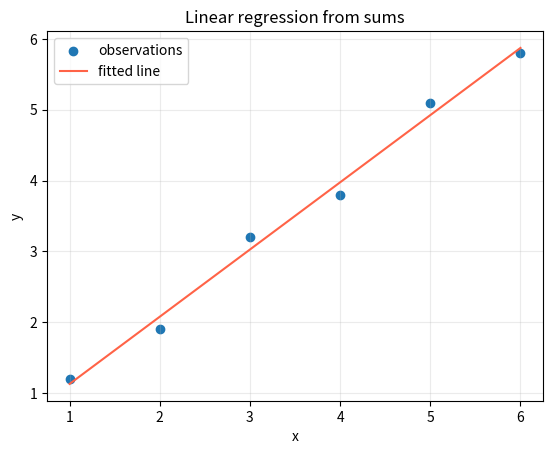

The script that saved this image: (Note: this script raises an exception after producing the figure.)
"""Least-squares line fit from basic sums."""
from pathlib import Path
import numpy as np
import matplotlib.pyplot as plt
# These six points are a tiny made-up dataset for practicing a line fit.
x=np.array([1,2,3,4,5,6.],float); y=np.array([1.2,1.9,3.2,3.8,5.1,5.8])
# Least squares chooses the slope that makes squared vertical errors small.
xm,ym=x.mean(),y.mean(); slope=np.sum((x-xm)*(y-ym))/np.sum((x-xm)**2); intercept=ym-slope*xm
pred=slope*x+intercept
print(f"Line: y = {slope:.2f}x + {intercept:.2f}"); print(f"Mean squared error: {np.mean((y-pred)**2):.3f}")
plt.scatter(x,y,label="observations"); plt.plot(x,pred,color="tomato",label="fitted line")
plt.xlabel("x"); plt.ylabel("y"); plt.title("Linear regression from sums"); plt.legend(); plt.grid(alpha=.25)
out=Path(__file__).parent/"output"; out.mkdir(exist_ok=True); plt.tight_layout(); plt.savefig(out/"linear_fit.png",dpi=150); plt.show()
